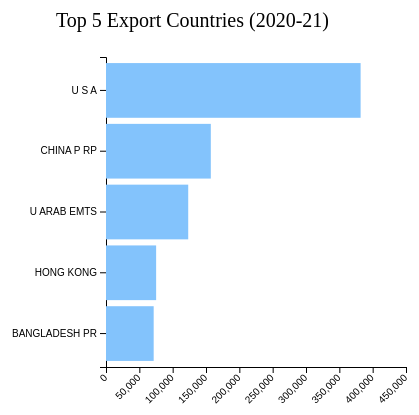
D3 v4 page, settled after 360 driven frames (6 s of simulated time); the page loaded 1 data file(s).




// set the dimensions and margins of the graph
var margin = {top: 50, right: 100, bottom: 40, left: 200},
    width = 600 - margin.left - margin.right,
    height = 400 - margin.top - margin.bottom;

// append the svg object to the body of the page
var svg = d3.select("#my_dataviz")
  .append("svg")
    .attr("width", width + margin.left + margin.right)
    .attr("height", height + margin.top + margin.bottom)
  .append("g")
    .attr("transform",
          "translate(" + margin.left + "," + margin.top + ")");

          svg.append("text")
       .attr("transform", "translate(100,0)")
       .attr("x", -150)
       .attr("y", -30)
       .attr("font-size", "20")
       .text("Top 5 Export Countries (2020-21)")

// Parse the Data
d3.csv("2_2020-21_Export_Countries.csv", function(data) {

  // Add X axis
  var x = d3.scaleLinear()
    .domain([0, 450000])
    .range([ 0, width]);
  svg.append("g")
    .attr("transform", "translate(0," + height + ")")
    .call(d3.axisBottom(x))
    .selectAll("text")
      .attr("transform", "translate(-10,0)rotate(-45)")
      .style("text-anchor", "end");

  // Y axis
  var y = d3.scaleBand()
    .range([ 0, height ])
    .domain(data.map(function(d) { return d.countryname; }))
    .padding(.1);
  svg.append("g")
    .call(d3.axisLeft(y))

  //Bars
  svg.selectAll("myRect")
    .data(data)
    .enter()
    .append("rect")
    .attr("x", x(0) )
    .attr("y", function(d) { return y(d.countryname); })
    .attr("width", function(d) { return x(d.Export); })
    .attr("height", y.bandwidth() )
    .attr("fill", "#83c3fc")
})



### data: 2_2020-21_Export_Countries.csv
?countryname, Export
U S A, 381917
CHINA P RP, 157213
U ARAB EMTS, 123334
HONG KONG, 75201
BANGLADESH PR, 71510